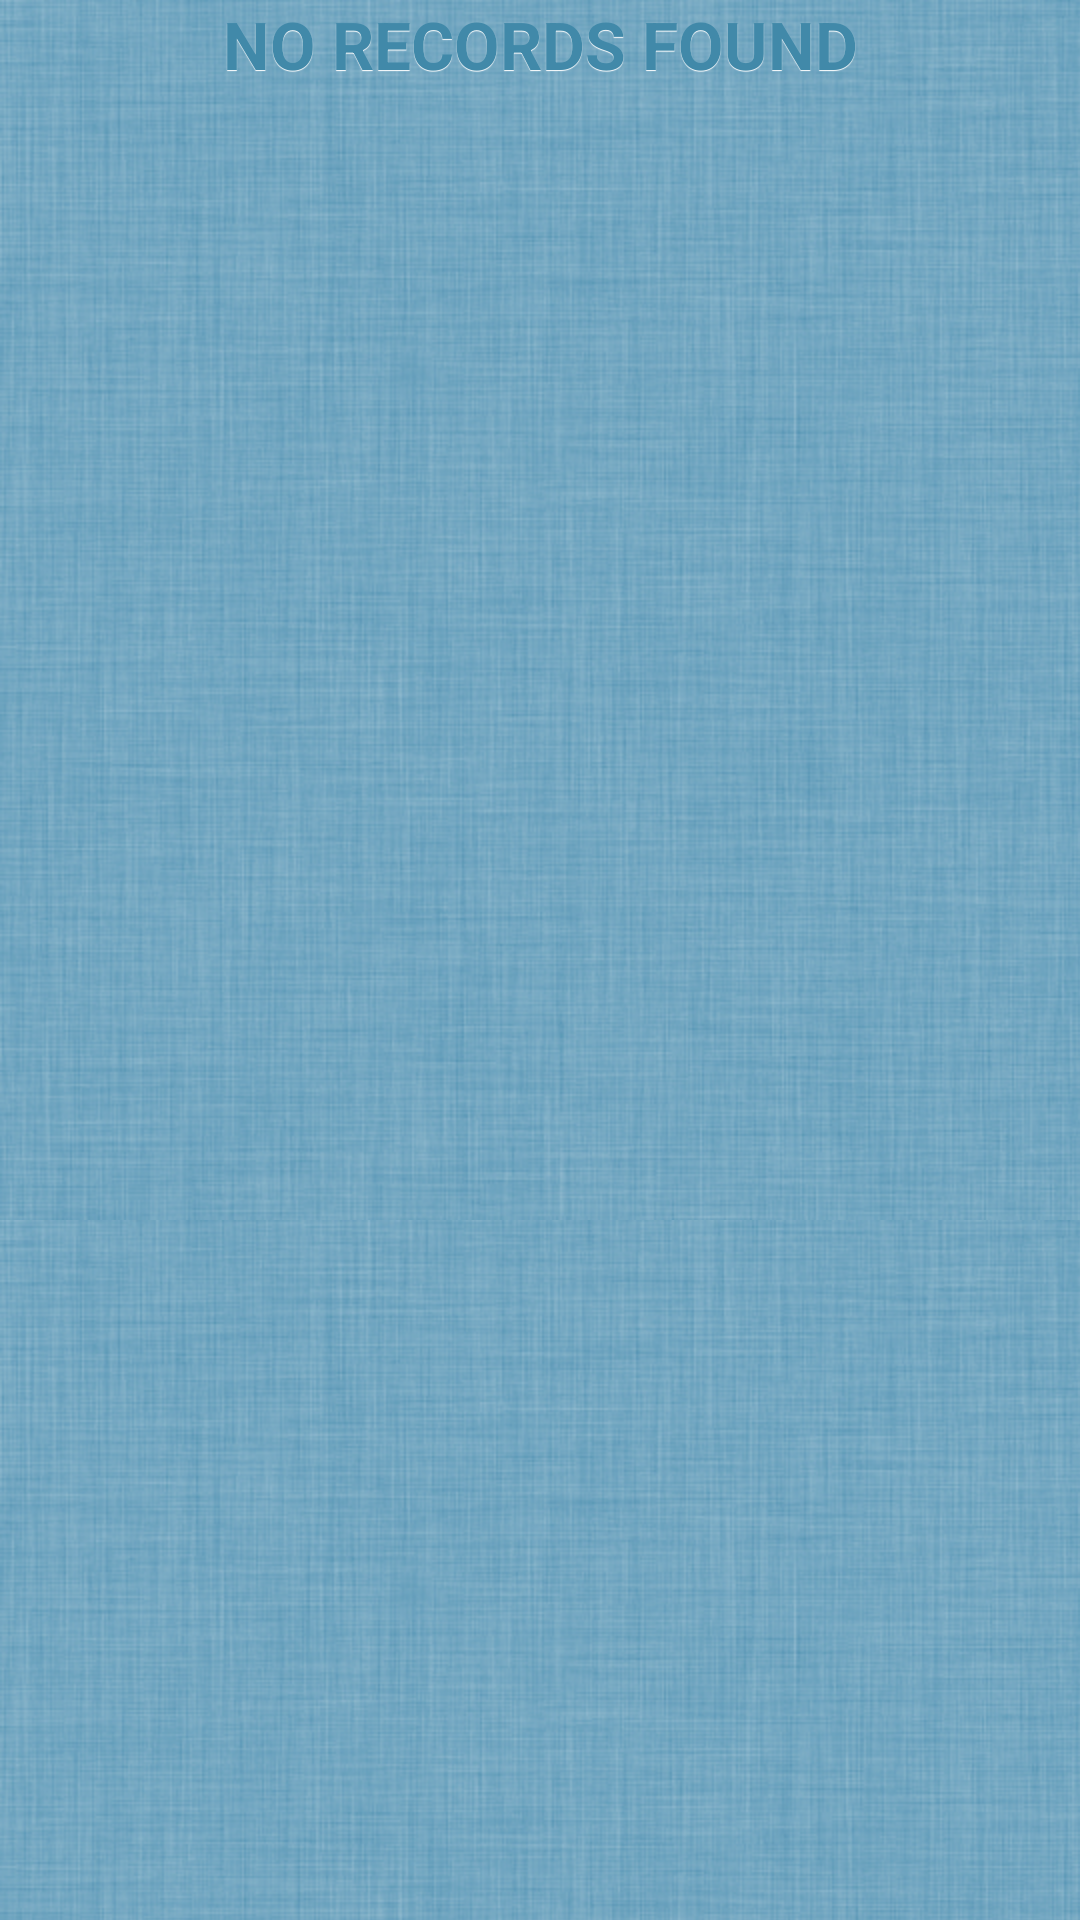

Android layout source for this screen:
<!-- AndroidManifest.xml: application theme AppTheme -->
<!-- res/layout/checkstatus_report_list.xml -->
<?xml version="1.0" encoding="utf-8"?>
<LinearLayout xmlns:android="http://schemas.android.com/apk/res/android"
    android:layout_width="fill_parent"
    android:layout_height="match_parent"
    android:orientation="vertical" >
    
    
     <ListView
        
        android:layout_width="fill_parent"
        android:layout_height="wrap_content"
        android:id="@+id/checkStatusList"
        android:dividerHeight="8dip"
        android:divider="@android:color/transparent"
 		android:background="@android:color/transparent"
        
        
        />
        
        
        <TextView 
       
       
    android:id="@+id/emptyViewCheckStatus"
    android:layout_width="fill_parent"
    android:layout_height="wrap_content"
    android:textColor="@color/bg_blue"
    android:textSize="22dip"
    android:layout_gravity="center" 
    android:gravity="center"
    android:shadowColor="@color/text_white"
	android:shadowDy="1" 
	android:shadowRadius="0.04"
	android:checked="true"
	android:textStyle="bold"
	android:text="NO RECORDS FOUND"
	
       
    
    />

</LinearLayout>
<!-- resources referenced by this layout -->
<resources>
  <color name="bg_blue">#4189a9</color>
  <color name="text_white">#FFFFFF</color>
  <style name="AppTheme" parent="Theme.AppCompat.Light">
          
  
          <item name="actionBarStyle">@style/ActionBar</item>
          <item name="android:windowActionBar">false</item>
          <item name="actionBarWidgetTheme">@style/ActionBarWidget</item>
          <item name="popupMenuStyle">@style/ListPopupWindowLight</item>
  
          <item name="android:windowContentOverlay">@null</item>
          <item name="android:windowBackground">@drawable/background_app</item>
  
  
      </style>
  <style name="ActionBar" parent="@style/Widget.AppCompat.Light.ActionBar.Solid.Inverse">
          <item name="background">@color/actionbar_bg</item>
          <item name="actionBarItemBackground">@color/actionbar_bg</item>
      </style>
  <style name="ActionBarWidget" parent="Theme.AppCompat.Light.DarkActionBar">
          
          <item name="searchIcon">@drawable/search_use</item>
          <item name="searchViewStyle">@style/AutoCompleteTextView</item>
  
      </style>
  <style name="ListPopupWindowLight" parent="@style/Widget.AppCompat.Light.ListView.DropDown">
          <item name="android:listSelector">@color/bg_blue</item>
  
      </style>
  <!-- drawable background_app (drawable) -->
  <?xml version="1.0" encoding="utf-8"?>
  <bitmap xmlns:android="http://schemas.android.com/apk/res/android"
      android:src="@drawable/backgroundapp"
      android:tileMode="repeat" />
  <color name="actionbar_bg">#123e53</color>
  <!-- drawable search_use: png bitmap (drawable, 932 bytes) -->
  <style name="AutoCompleteTextView" parent="Widget.AppCompat.Light.AutoCompleteTextView">
          <item name="android:textColor">@android:color/white</item>
          <item name="android:textCursorDrawable">@null</item>
      </style>
  <!-- drawable backgroundapp: jpg bitmap (drawable-hdpi, 275513 bytes) -->
</resources>
